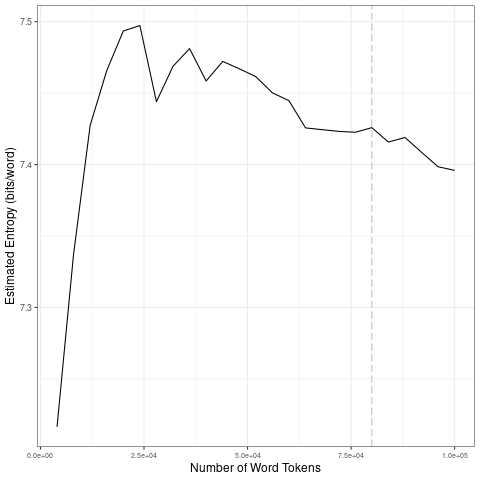

Values plotted in this chart, from the file beside it:
file, entropy.Corpus.Size, entropy.Entropy, sd.Corpus.Size, sd.SD
data/covid-clean/2020_by_en/2020-05-11_t…, 4000, 7.216, 20000, 0.1126
data/covid-clean/2020_by_en/2020-05-11_t…, 8000, 7.337, 40000, 0.0205
data/covid-clean/2020_by_en/2020-05-11_t…, 12000, 7.427, 60000, 0.01148
data/covid-clean/2020_by_en/2020-05-11_t…, 16000, 7.466, 80000, 0.001441
data/covid-clean/2020_by_en/2020-05-11_t…, 20000, 7.494, 1e+05, 0.01022
data/covid-clean/2020_by_en/2020-05-11_t…, 24000, 7.497, 20000, 0.1126
data/covid-clean/2020_by_en/2020-05-11_t…, 28000, 7.444, 40000, 0.0205
data/covid-clean/2020_by_en/2020-05-11_t…, 32000, 7.469, 60000, 0.01148
data/covid-clean/2020_by_en/2020-05-11_t…, 36000, 7.481, 80000, 0.001441
data/covid-clean/2020_by_en/2020-05-11_t…, 40000, 7.458, 1e+05, 0.01022
data/covid-clean/2020_by_en/2020-05-11_t…, 44000, 7.472, 20000, 0.1126
data/covid-clean/2020_by_en/2020-05-11_t…, 48000, 7.467, 40000, 0.0205
data/covid-clean/2020_by_en/2020-05-11_t…, 52000, 7.462, 60000, 0.01148
data/covid-clean/2020_by_en/2020-05-11_t…, 56000, 7.45, 80000, 0.001441
data/covid-clean/2020_by_en/2020-05-11_t…, 60000, 7.445, 1e+05, 0.01022
data/covid-clean/2020_by_en/2020-05-11_t…, 64000, 7.426, 20000, 0.1126
data/covid-clean/2020_by_en/2020-05-11_t…, 68000, 7.424, 40000, 0.0205
data/covid-clean/2020_by_en/2020-05-11_t…, 72000, 7.423, 60000, 0.01148
data/covid-clean/2020_by_en/2020-05-11_t…, 76000, 7.423, 80000, 0.001441
data/covid-clean/2020_by_en/2020-05-11_t…, 80000, 7.426, 1e+05, 0.01022
data/covid-clean/2020_by_en/2020-05-11_t…, 84000, 7.416, 20000, 0.1126
data/covid-clean/2020_by_en/2020-05-11_t…, 88000, 7.419, 40000, 0.0205
data/covid-clean/2020_by_en/2020-05-11_t…, 92000, 7.409, 60000, 0.01148
data/covid-clean/2020_by_en/2020-05-11_t…, 96000, 7.398, 80000, 0.001441
data/covid-clean/2020_by_en/2020-05-11_t…, 1e+05, 7.396, 1e+05, 0.01022
